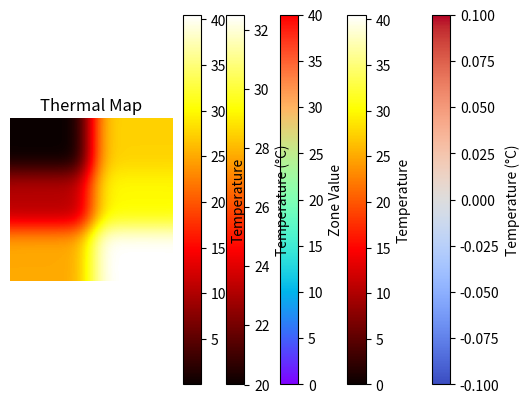

Generate this figure with matplotlib:
# -*- coding: utf-8 -*-
"""
Created on Tue May 30 14:29:34 2023

[redacted]
"""

import numpy as np
import matplotlib.pyplot as plt

# Define the size of the thermal map (number of rows and columns)
num_rows = 100
num_cols = 100

# Define the temperature values for each zone center point and wall center point
zone_temperatures = {
    (25, 25): 20.0,
    (50, 50): 25.0,
    (75, 75): 22.0
}

wall_temperatures = {
    ((25, 25), (50, 50)): 22.0,
    ((50, 50), (75, 75)): 24.0,
    ((75, 75), (25, 25)): 21.0
}

# Define the areas for each zone
zone_areas = {
    1: (0, 50, 0, 50),   # Zone 1 area (top-left quadrant)
    2: (0, 50, 50, 100),  # Zone 2 area (bottom-left quadrant)
    3: (50, 100, 50, 100) # Zone 3 area (bottom-right quadrant)
}

# Create the thermal map matrix
thermal_map = np.zeros((num_rows, num_cols))

# Iterate over each pixel in the thermal map
for i in range(num_rows):
    for j in range(num_cols):
        x = i + 0.5  # X-coordinate of the pixel center
        y = j + 0.5  # Y-coordinate of the pixel center
        
        # Determine which zone the pixel belongs to based on its coordinates
        zone = None
        for zone_id, (x1, x2, y1, y2) in zone_areas.items():
            if x1 <= x <= x2 and y1 <= y <= y2:
                zone = zone_id
                break
        
        # Check if the pixel belongs to a zone
        if zone is not None:
            # Get the temperature at the zone center point
            zone_temperature = zone_temperatures.get((x1 + x2) // 2, 0.0)
            
            # Assign the temperature to the pixel
            thermal_map[i, j] = zone_temperature

# Create the thermal map plot
plt.imshow(thermal_map, cmap='coolwarm', interpolation='nearest')
plt.colorbar(label='Temperature (°C)')
plt.xlabel('Column')
plt.ylabel('Row')
plt.title('Thermal Map')
plt.show()
















import numpy as np
import matplotlib.pyplot as plt

# Define the size of the image (number of rows and columns)
num_rows = 100
num_cols = 100

# Define the colors and temperatures for each zone
zone_temperatures = {
    1: 0.0,
    2: 10.5,
    3: 25.0,
    4: 27.5,
    5: 30.0,
    6: 40.5
}

# Create an empty image with the specified dimensions
image = np.zeros((num_rows, num_cols), dtype=np.uint8)

# Assign colors and temperatures to each pixel based on the zone
for i in range(num_rows):
    for j in range(num_cols):
        x = i + 0.5  # X-coordinate of the pixel center
        y = j + 0.5  # Y-coordinate of the pixel center
        
        # Determine which zone the pixel belongs to based on its coordinates
        if x < 33.33 and y < 50:
            zone = 1
        elif x < 66.67 and y < 50:
            zone = 2
        elif y < 50:
            zone = 3
        elif x < 33.33:
            zone = 4
        elif x < 66.67:
            zone = 5
        else:
            zone = 6
        
        # Assign the color and temperature to the pixel
        image[i, j] = zone_temperatures[zone]
        temperature = zone_temperatures[zone]
        # image[i, j, 0] = int(temperature * 255 / 32.5)  # Red channel represents temperature

# Display the image
plt.imshow(image, cmap='hot', vmin=0, vmax=40.5)
plt.colorbar(label='Temperature')
plt.axis('off')
plt.title('Floor Plan with Temperature Zones')
plt.show()











import numpy as np
import matplotlib.pyplot as plt

# Define the number of rows and columns for the zone matrix
num_rows = 100
num_cols = 100

# Create a meshgrid
x, y = np.meshgrid(np.arange(num_cols), np.arange(num_rows))

# Define the boundaries of each zone
zone_boundaries = [0, 33, 50, 67, 100]

# Create an empty matrix to store the zone values
zone_matrix = np.zeros((num_rows, num_cols))

# Assign values to the center of each zone
for zone in range(1, 5):
    xmin, xmax = zone_boundaries[zone - 1], zone_boundaries[zone]
    ymin, ymax = 0, num_rows if zone <= 3 else 50
    
    zone_value = zone * 10  # Example value for the zone
    
    # Find the indices of the center of the zone
    center_x = int((xmin + xmax) / 2)
    center_y = int((ymin + ymax) / 2)
    
    # Assign the value to the center of the zone
    zone_matrix[center_y, center_x] = zone_value

# Plot the zone matrix with a colorbar
plt.imshow(zone_matrix, cmap='rainbow')
plt.colorbar(label='Zone Value')
plt.title('Zone Matrix')
plt.xlabel('Column Index')
plt.ylabel('Row Index')
plt.show()


















import numpy as np
import matplotlib.pyplot as plt

# Define the size of the image (number of rows and columns)
num_rows = 100
num_cols = 100

# Define the thermal properties
thermal_conductivity = 0.5  # Thermal conductivity coefficient
heat_generation = 1.0  # Heat generation rate

# Define the boundary conditions
outside_temperature = 20.0  # Temperature of the outside environment
room_temperatures = {
    1: 25.0,
    2: 22.5,
    3: 27.5,
    4: 20.0,
    5: 30.0,
    6: 32.5
}

# Create an empty image with the specified dimensions
image = np.zeros((num_rows, num_cols))

# Define the grid points
x = np.linspace(0, num_cols - 1, num_cols)
y = np.linspace(0, num_rows - 1, num_rows)
X, Y = np.meshgrid(x, y)

# Calculate the thermal map using interpolation and thermal equations
for i in range(num_rows):
    for j in range(num_cols):
        x = j
        y = i
        
        # Determine the zone based on the location of the pixel
        if x < 33.33 and y < 50:
            zone = 1
        elif x < 66.67 and y < 50:
            zone = 2
        elif y < 50:
            zone = 3
        elif x < 33.33:
            zone = 4
        elif x < 66.67:
            zone = 5
        else:
            zone = 6
        
        # Get the temperature of the current zone
        zone_temperature = room_temperatures[zone]
        
        # Calculate the thermal map using the thermal equation
        image[i, j] = zone_temperature + (outside_temperature - zone_temperature) * np.exp(-thermal_conductivity * Y[i, j])

# Display the thermal map
plt.imshow(image, cmap='hot', vmin=outside_temperature, vmax=max(room_temperatures.values()))
plt.colorbar(label='Temperature (°C)')
plt.title('Thermal Map')
plt.xlabel('Column Index')
plt.ylabel('Row Index')
plt.show()















import numpy as np
import matplotlib.pyplot as plt

# Define the thermal properties and constants
thermal_conductivity = 1.0  # Thermal conductivity coefficient
num_iterations = 100  # Number of iterations

# Define the dimensions of the image
num_rows = 100
num_cols = 100

# Create an empty image array
image = np.zeros((num_rows, num_cols))

# Assign the initial temperature values based on known temperatures or boundary conditions
for i in range(num_rows):
    for j in range(num_cols):
        x = i + 0.5  # X-coordinate of the pixel center
        y = j + 0.5  # Y-coordinate of the pixel center
        
        # Determine which zone the pixel belongs to based on its coordinates
        if x < 33.33 and y < 50:
            zone = 1
        elif x < 66.67 and y < 50:
            zone = 2
        elif y < 50:
            zone = 3
        elif x < 33.33:
            zone = 4
        elif x < 66.67:
            zone = 5
        else:
            zone = 6
        
        # Assign the color and temperature to the pixel
        image[i, j] = zone_temperatures[zone]

# Iterate over each pixel in the image
for iteration in range(num_iterations):
    # Create a copy of the image to store the updated temperatures for the current iteration
    updated_image = np.copy(image)
    
    # Iterate over each pixel in the image
    for i in range(num_rows):
        for j in range(num_cols):
            # Determine the neighboring pixels of the current pixel
            neighbors = []
            if i > 0:
                neighbors.append(image[i - 1, j])  # Top neighbor
            if i < num_rows - 1:
                neighbors.append(image[i + 1, j])  # Bottom neighbor
            if j > 0:
                neighbors.append(image[i, j - 1])  # Left neighbor
            if j < num_cols - 1:
                neighbors.append(image[i, j + 1])  # Right neighbor
            
            # Calculate the average temperature of the neighboring pixels
            average_temperature = np.mean(neighbors)
            
            # Assign the calculated average temperature to the current pixel in the updated image
            updated_image[i, j] = average_temperature
    
    # Update the image with the temperatures from the current iteration
    image = updated_image

# Display the resulting thermal map
plt.imshow(image, cmap='hot', vmin=np.min(image), vmax=np.max(image))
plt.colorbar(label='Temperature')
plt.title('Thermal Map')
plt.xlabel('Column Index')
plt.ylabel('Row Index')
plt.show()





